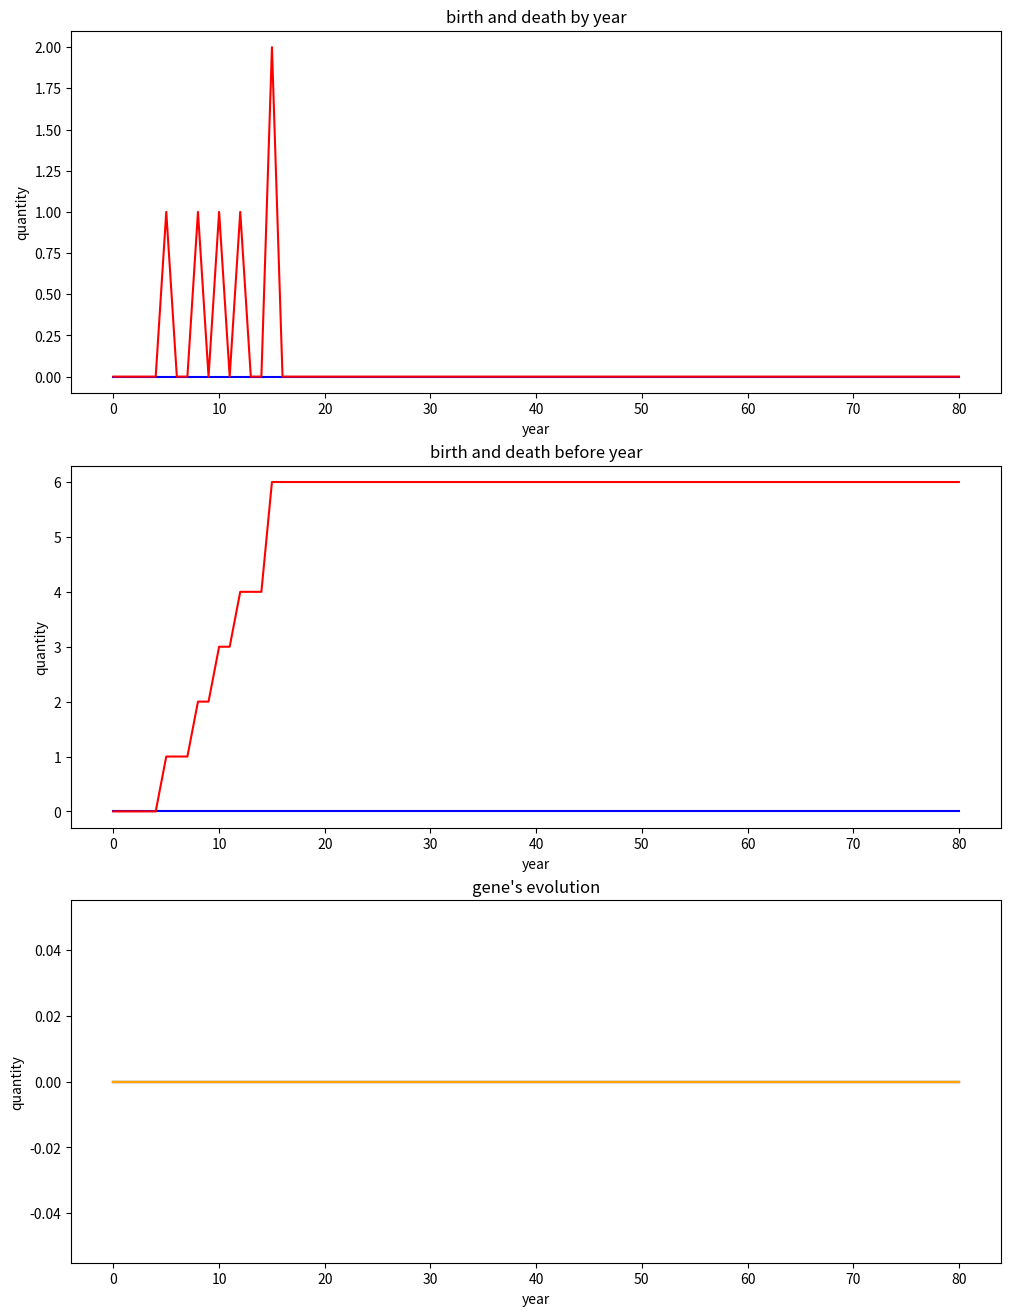

The matplotlib source for this figure:
import random as r
import matplotlib.pyplot as plt

def triqrt(x):
    if x >= 0:
        return x ** (1/3)
    else:
        return -(-x) ** (1/3)

class Entity:
    def __init__(self, year, parent1, parent2, iffirst=False):
        self.birth = year
        self.isDeath = False
        if not iffirst:
            self.parent_gene1 = parent1.gene
            self.parent_gene2 = parent2.gene
            self.gene = [[0, 0] for _ in range(geneSize)]
            # 매력도 증가 2개, 사망률 증가 2개. 다 우성 / 열성임
            for x in range(geneSize):
                a = parent1.gene[x][r.randint(0, 1)]
                b = parent2.gene[x][r.randint(0, 1)]
                self.gene[x] = [a, b]
        else:
            self.parent_gene1 = None
            self.parent_gene2 = None
            self.gene = [[0, 0] for _ in range(geneSize)]

    @property
    def feature(self):  # 우성 열성을 맞춰서 표현형을 알려줌.
        g = self.gene
        f = ''
        # if self.isDeath:
        #     f += '--'
        for y in range(geneSize//2):
            if sum(g[y * 2]) >= 1:
                f += '1'
            else:
                f += '0'
            if sum(g[y * 2 + 1]) > 1:
                f += '1'
            else:
                f += '0'
        return f

    @property
    def popularity(self):
        f = self.feature
        return  (p[0] ** int(f[0])) * (p[1] ** int(f[1])) * (ConstsLife[3]) * triqrt(-(nowYear - self.birth) + ConstsLife[1])

    @property
    def parents(self):
        pg1 = self.parent_gene1
        pg2 = self.parent_gene2

        rpg1 = ''
        rpg2 = ''
        for x in range(geneSize):
            for y in range(2):
                rpg1 += str(pg1[x][y])
                rpg2 += str(pg2[x][y])
            rpg1 += ' '
            rpg2 += ' '

        return rpg1, rpg2

    @property
    def death(self):
        f = self.feature
        return (p[2] ** int(f[2])) * (p[3] ** int(f[3])) * (ConstsDeath[0] * (triqrt(nowYear-self.birth-ConstsDeath[1]) +ConstsDeath[2]))

def printing(a, l):
    if a == 1:  # Feature
        for x in range(len(l)):
            for y in range(len(l[x])):
                print(l[x][y].feature, end=' ')
            print()

    if a == 2:  # Gene
        for x in range(len(l)):
            for y in range(len(l[x])):
                print(l[x][y].gene, end=' ')
            print()

    if a == 3:
        for x in range(1, len(l)):
            for y in range(len(l[x])):
                print(l[x][y].parents, end=' ')
            print()

    if a == 4:
        for x in range(len(l)):
            print(f'{x}: {len(l[x])} | {deathCount[x]}, {LifeSum[x]} | {DeathSum[x]}')

    if a == 5:
        for x in range(len(l)):
            print(f'{x}: {featureCount[x]}')

    if a == 6:
        for x in range(len(l)):
            print(f'{x}: {geneCount[x]} | {featureCount[x]}, {len(l[x])} | {deathCount[x]}, {LifeSum[x]} | {DeathSum[x]}')

geneSize = 6
# 영향 없음 2개, 매력도 증가 2개, 사망률 증가 2개. 다 우성 / 열성임
p = [0, 0, 1.25, 1.25, 1.1, 1.1]  # 표현형들이 미치는 영향(곱연산)
# 영향 없음 2개, 매력도 증가 2개, 사망률 증가 2개. 다 우성 / 열성임
# ['b', 'r', 'green', 'yellow', 'purple', 'orange']
ConstsLife = [15, 60, 2, 7]  # 최소 나이, 최대 나이, 번식+-, 기초 확률
ConstsDeath = [10, 50, 4]
EndYear = 80
deathCount = [0] * (EndYear + 1)
lifeCount = [0] * (EndYear + 1)
featureCount = [[0] * geneSize for _ in range(EndYear + 1)]
geneCount = [[0] * geneSize for _ in range(EndYear + 1)]

LifeSum = [0] * (EndYear + 1)
DeathSum = [0] * (EndYear + 1)
featureSum = [[0.0] * (EndYear + 1) for _ in range(geneSize)]
geneSum = [[0.0] * (EndYear + 1) for _ in range(geneSize)]

A = Entity(0, None, None, True)
A.gene = [[1, 1], [1, 1], [0, 0], [0, 0], [0, 0], [0, 0]]  # 초기 유전자 결정
B = Entity(0, None, None, True)
B.gene = [[1, 1], [1, 1], [0, 0], [0, 0], [0, 0], [0, 0]]  # 초기 유전자 결정
C = Entity(0, None, None, True)
C.gene = [[0, 0], [0, 0], [0, 0], [0, 0], [1, 1], [1, 1]]  # 초기 유전자 결정
D = Entity(0, None, None, True)
D.gene = [[0, 0], [0, 0], [0, 0], [0, 0], [1, 1], [1, 1]]  # 초기 유전자 결정
E = Entity(0, None, None, True)
E.gene = [[0, 0], [0, 0], [1, 1], [1, 1], [0, 0], [0, 0]]  # 초기 유전자 결정
F = Entity(0, None, None, True)
F.gene = [[0, 0], [0, 0], [1, 1], [1, 1], [0, 0], [0, 0]]  # 초기 유전자 결정

entitys = [[A, B, C, D, E, F]]
for nowYear in range(1, EndYear + 1):
    # 번식 부분
    print(nowYear)
    entitys.append([])
    for i in range(nowYear):
        if ConstsLife[0] < nowYear - i <= ConstsLife[1]:  # 번식 가능 최대 나이 조건
            group = entitys[i].copy()
            for j in range(ConstsLife[2]):  # +- 몇살까지 번식할지
                group += entitys[i + j]
                if 0 < i - j:
                    group += entitys[i - j]
            for j in range(len(entitys[i])):
                if not entitys[i][j].isDeath:
                    for partner in group:
                        if (not partner.isDeath) and id(partner) != id(entitys[i][j]) and r.randint(1, 100) <= partner.popularity + entitys[i][j].popularity:
                            child = Entity(nowYear, partner, entitys[i][j])
                            entitys[-1].append(child)
                            lifeCount[nowYear] += 1

    for i in range(nowYear):
        for j in range(len(entitys[i])):
            if not entitys[i][j].isDeath:
                z  = r.randint(0, 100)
                if entitys[i][j].death >= z:
                    deathCount[nowYear] += 1
                    entitys[i][j].isDeath = True

    for i in range(len(entitys[nowYear])):
        xyfeature = entitys[nowYear][i].feature
        xygene = entitys[nowYear][i].gene
        for j in range(geneSize):
            featureCount[nowYear][j] += int(xyfeature[j])
            geneCount[nowYear][j] += int(sum(xygene[j]))

    LifeSum[nowYear] = LifeSum[nowYear - 1] + lifeCount[nowYear]
    DeathSum[nowYear] = DeathSum[nowYear - 1] + deathCount[nowYear]
    if lifeCount[nowYear] > 0:
        for i in range(geneSize):
            featureSum[i][nowYear] = featureCount[nowYear][i] / lifeCount[nowYear]

printing(6, entitys)
# 죽음 시스템하고 시각화 만들기

t = range(0, EndYear+1)
fig, (ax1, ax2, ax3) = plt.subplots(3, 1, figsize=(12, 16))
ax1.plot(t, lifeCount, 'b', t, deathCount, 'r')
ax1.set_title("birth and death by year")
ax1.set_xlabel("year")
ax1.set_ylabel("quantity")

ax2.plot(t, LifeSum, 'b', t, DeathSum, 'r')
ax2.set_title("birth and death before year")
ax2.set_xlabel("year")
ax2.set_ylabel("quantity")

pallet = ['b', 'r', 'green', 'yellow', 'purple', 'orange']
for i in range(geneSize):
    ax3.plot(t, featureSum[i], pallet[i])
ax3.set_title("gene's evolution")
ax3.set_xlabel("year")
ax3.set_ylabel("quantity")
plt.show()
